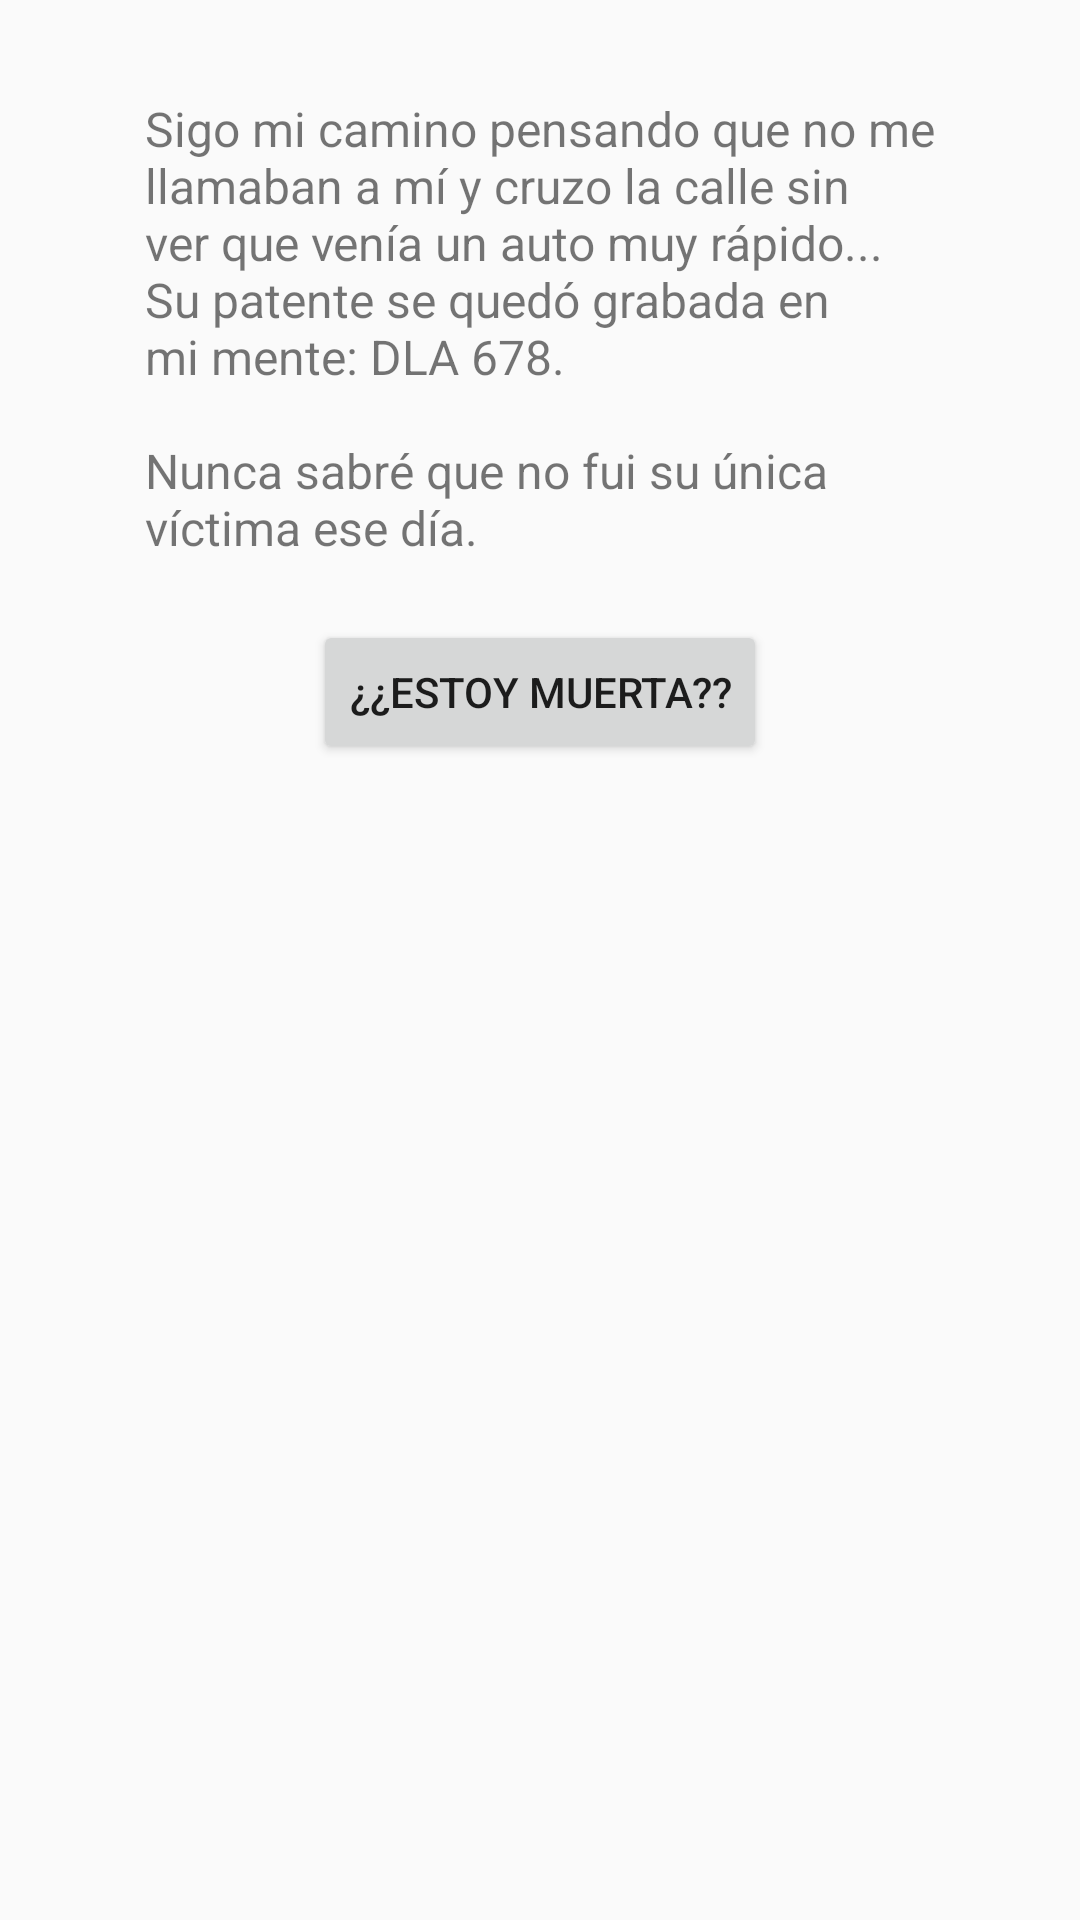

Write the Android layout XML for this screen, with the resource values it uses.
<!-- AndroidManifest.xml: application theme AppTheme -->
<!-- res/layout/activity_juego_4_8_3_2.xml -->
<?xml version="1.0" encoding="utf-8"?>
<android.support.constraint.ConstraintLayout xmlns:android="http://schemas.android.com/apk/res/android"
    xmlns:app="http://schemas.android.com/apk/res-auto"
    xmlns:tools="http://schemas.android.com/tools"
    android:layout_width="match_parent"
    android:layout_height="match_parent"
    tools:context=".Juego4.Juego4Activity8_3_2">

    <TextView
        android:id="@+id/textView33"
        android:layout_width="wrap_content"
        android:layout_height="wrap_content"
        android:layout_marginStart="8dp"
        android:layout_marginTop="32dp"
        android:layout_marginEnd="8dp"
        android:text="@string/act_8_3_2"
        android:textSize="16sp"
        app:layout_constraintEnd_toEndOf="parent"
        app:layout_constraintStart_toStartOf="parent"
        app:layout_constraintTop_toTopOf="parent" />

    <Button
        android:id="@+id/button30"
        android:layout_width="wrap_content"
        android:layout_height="wrap_content"
        android:layout_marginStart="8dp"
        android:layout_marginTop="20dp"
        android:layout_marginEnd="8dp"
        android:onClick="muerta"
        android:text="@string/boton_muerta"
        app:layout_constraintEnd_toEndOf="parent"
        app:layout_constraintStart_toStartOf="parent"
        app:layout_constraintTop_toBottomOf="@+id/textView33" />

    <TextView
        android:id="@+id/txt_cont8_3_2"
        android:layout_width="wrap_content"
        android:layout_height="wrap_content"
        android:layout_marginStart="8dp"
        android:layout_marginTop="32dp"
        android:layout_marginEnd="8dp"
        app:layout_constraintEnd_toEndOf="parent"
        app:layout_constraintStart_toStartOf="parent"
        app:layout_constraintTop_toBottomOf="@+id/button30" />
</android.support.constraint.ConstraintLayout>
<!-- resources referenced by this layout -->
<resources>
  <string name="act_8_3_2">Sigo mi camino pensando que no me\nllamaban a mí y cruzo la calle sin\nver que venía un auto muy rápido...
                              \nSu patente se quedó grabada en\nmi mente: DLA 678.\n\nNunca sabré que no fui su única\nvíctima ese día.</string>
  <string name="boton_muerta">¿¿Estoy muerta??</string>
  <style name="AppTheme" parent="Theme.AppCompat.Light.NoActionBar">
          
          <item name="colorPrimary">@color/colorPrimary</item>
          <item name="colorPrimaryDark">@color/colorPrimaryDark</item>
          <item name="colorAccent">@color/colorAccent</item>
      </style>
  <color name="colorPrimary">#00BCD5</color>
  <color name="colorPrimaryDark">#00A5BB</color>
  <color name="colorAccent">#00A5BB</color>
</resources>
